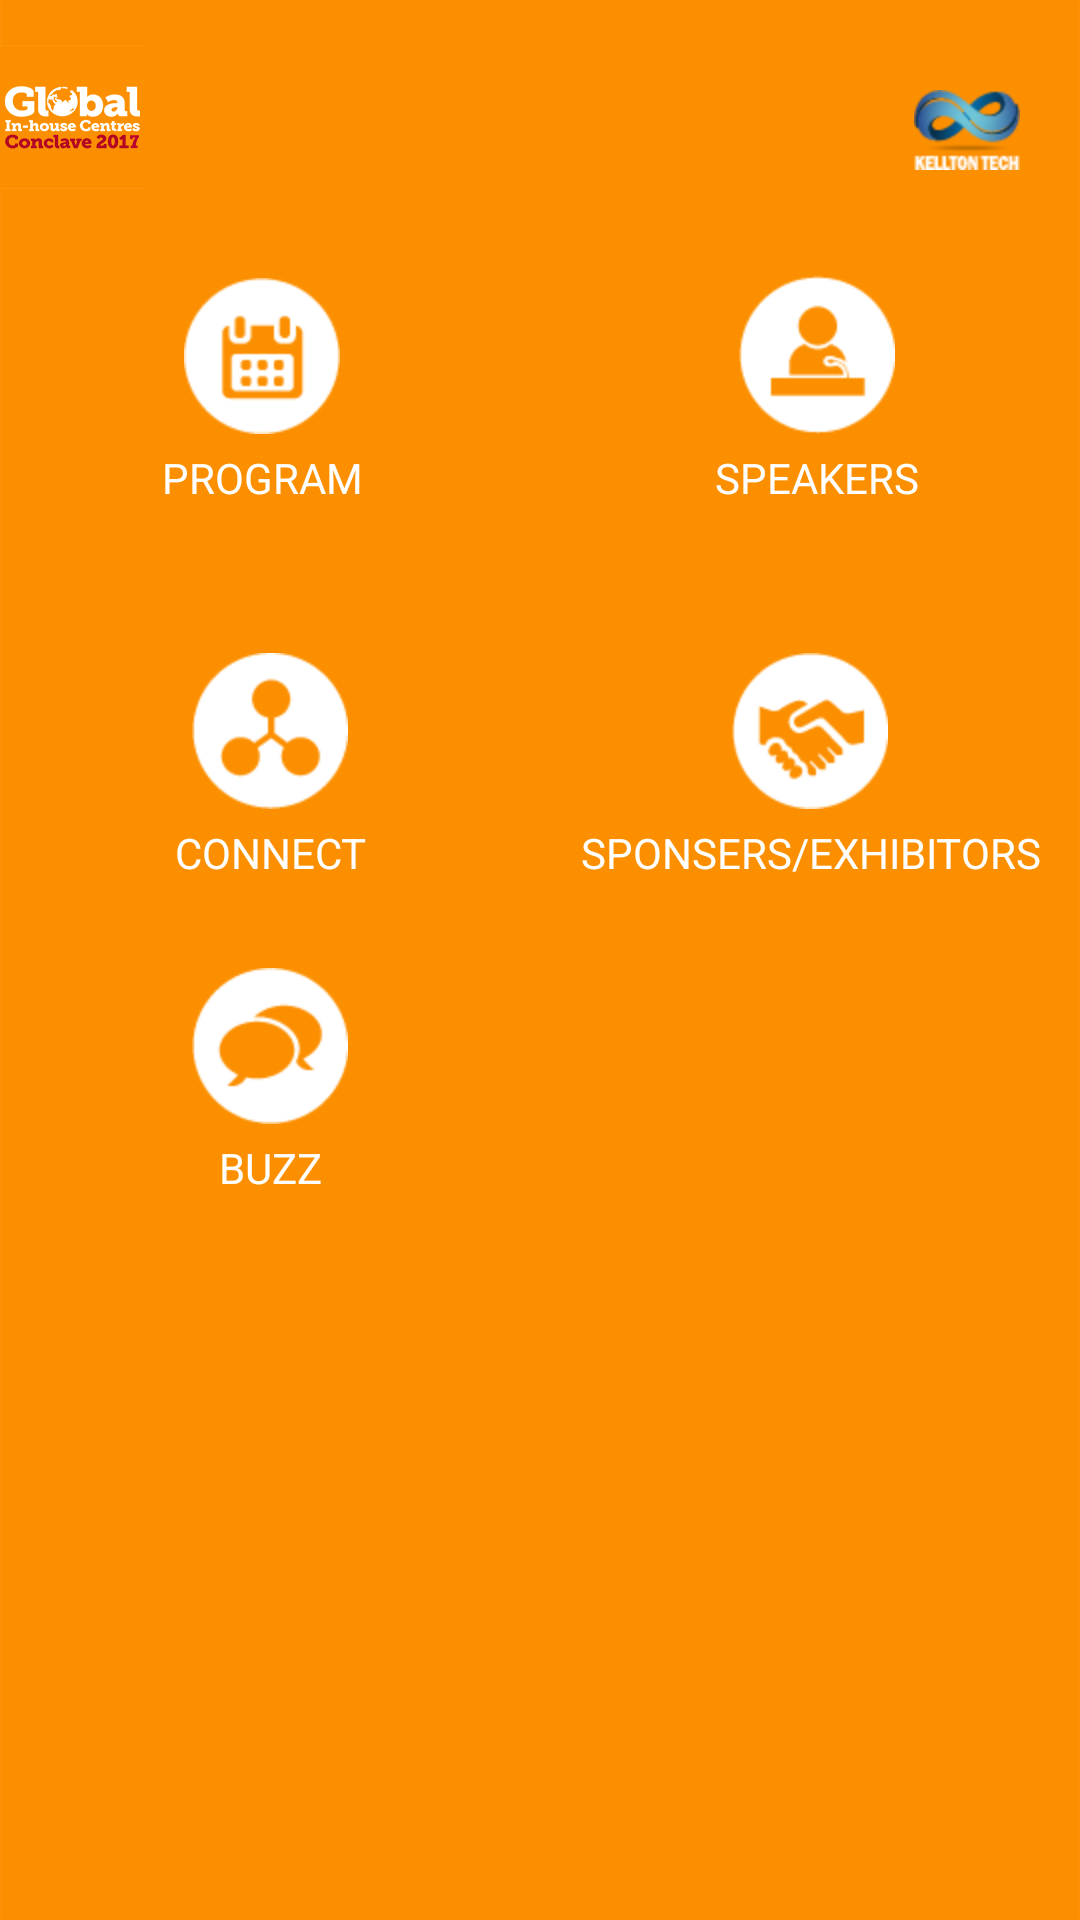

Here is an Android app screen rendered from its layout file. Give the layout XML and the strings, colors and styles it references.
<!-- AndroidManifest.xml: application theme AppTheme -->
<!-- res/layout/activity_screen.xml -->
<?xml version="1.0" encoding="utf-8"?>
<RelativeLayout xmlns:android="http://schemas.android.com/apk/res/android"
    xmlns:app="http://schemas.android.com/apk/res-auto"
    xmlns:tools="http://schemas.android.com/tools"
    android:layout_width="match_parent"
    android:layout_height="match_parent"
    android:background="@drawable/screen_three"
    tools:context="com.example.user.nassconevent.activity.ScreenActivity">
    <ImageView
        android:id="@+id/imageViewconference"
        android:layout_width="wrap_content"
        android:layout_height="wrap_content"
        android:layout_alignParentTop="true"
        android:layout_marginTop="15dp"
        android:src="@drawable/app_icon"
        android:layout_marginBottom="20dp"/>
    <ImageView
        android:layout_width="wrap_content"
        android:layout_height="wrap_content"
        android:src="@drawable/home_top_kellton_3"
        android:layout_alignTop="@+id/imageViewconference"
        android:layout_alignParentRight="true"
        android:layout_alignParentEnd="true"
        android:layout_marginRight="20dp"
        android:layout_marginTop="15dp"
        />

    <LinearLayout
        android:layout_width="match_parent"
        android:layout_height="wrap_content"
        android:orientation="horizontal"
        android:layout_marginTop="9dp"
        android:layout_marginBottom="20dp"
        android:id="@+id/layoutprogramspeaker"
        android:layout_below="@+id/imageViewconference"
        android:layout_alignParentLeft="true"
        android:layout_alignParentStart="true">
        <TextView
            android:id="@+id/textViewPrograms"
            android:layout_width="0dp"
            android:layout_height="wrap_content"
            android:layout_weight="1"
            android:drawablePadding="5dp"
            android:layout_marginBottom="20dp"
            android:drawableTop="@drawable/program_btn"
            android:gravity="center"
            android:text="PROGRAM"
            android:textColor="@color/white" />
        <TextView
            android:id="@+id/textViewSpeakers"
            android:layout_width="0dp"
            android:layout_height="wrap_content"
            android:layout_marginLeft="5dp"
            android:layout_marginStart="10dp"
            android:layout_weight="1"
            android:drawablePadding="5dp"
            android:layout_marginBottom="20dp"
            android:drawableTop="@drawable/speakers_btn"
            android:gravity="center"
            android:text="SPEAKERS"
            android:textColor="@color/white" />
    </LinearLayout>
    <LinearLayout
        android:layout_width="match_parent"
        android:layout_height="wrap_content"
        android:orientation="horizontal"
        android:layout_marginTop="9dp"
        android:id="@+id/layoutconnectandsponsers"
        android:layout_below="@id/layoutprogramspeaker"
        >
        <TextView
            android:id="@+id/textViewConnect"
            android:layout_width="0dp"
            android:layout_height="wrap_content"
            android:layout_weight="1"
            android:drawablePadding="5dp"
            android:drawableTop="@drawable/connect_btn"
            android:gravity="center"
            android:text="CONNECT"
            android:textColor="@color/white" />
        <TextView
            android:id="@+id/textViewsponsers"
            android:layout_width="0dp"
            android:layout_height="wrap_content"
            android:layout_weight="1"
            android:drawablePadding="5dp"
            android:layout_marginBottom="20dp"
            android:drawableTop="@drawable/sponsors_exhibitors_btn"
            android:gravity="center"
            android:text="SPONSERS/EXHIBITORS"
            android:textColor="@color/white" />
    </LinearLayout>
    <LinearLayout
        android:layout_width="match_parent"
        android:layout_height="match_parent"
        android:layout_below="@id/layoutconnectandsponsers"
        android:orientation="horizontal"
        android:layout_marginTop="9dp">
        <TextView
            android:id="@+id/textViewBuzz"
            android:layout_width="0dp"
            android:layout_height="wrap_content"
            android:layout_weight="1"
            android:drawablePadding="5dp"
            android:drawableTop="@drawable/buzz_btn"
            android:gravity="center"
            android:text="BUZZ"
            android:textColor="@color/white" />
        <TextView
            android:layout_width="0dp"
            android:layout_height="wrap_content"
            android:layout_weight="1"
            android:drawablePadding="5dp"
            />
    </LinearLayout>
</RelativeLayout>
<!-- resources referenced by this layout -->
<resources>
  <color name="white">#FFFFFF</color>
  <!-- drawable app_icon: png bitmap (drawable-hdpi, 4906 bytes) -->
  <!-- drawable buzz_btn: png bitmap (drawable-hdpi, 1412 bytes) -->
  <!-- drawable connect_btn: png bitmap (drawable-hdpi, 1321 bytes) -->
  <!-- drawable home_top_kellton_3: png bitmap (drawable-hdpi, 3216 bytes) -->
  <!-- drawable program_btn: png bitmap (drawable-hdpi, 1371 bytes) -->
  <!-- drawable screen_three: png bitmap (drawable-hdpi, 3520 bytes) -->
  <!-- drawable speakers_btn: png bitmap (drawable-hdpi, 1326 bytes) -->
  <!-- drawable sponsors_exhibitors_btn: png bitmap (drawable-hdpi, 1606 bytes) -->
  <style name="AppTheme" parent="Theme.AppCompat.Light.NoActionBar">
          
          <item name="colorPrimary">@color/colorPrimary</item>
          <item name="colorPrimaryDark">@color/colorPrimaryDark</item>
          <item name="colorAccent">@color/colorAccent</item>
          <item name="android:textColorPrimary">@color/white</item>
          <item name="android:textColorSecondary">@color/brown</item>
      </style>
  <color name="colorPrimary">#3F51B5</color>
  <color name="colorPrimaryDark">#303F9F</color>
  <color name="colorAccent">#FF4081</color>
  <color name="brown">#7F4A00</color>
</resources>
